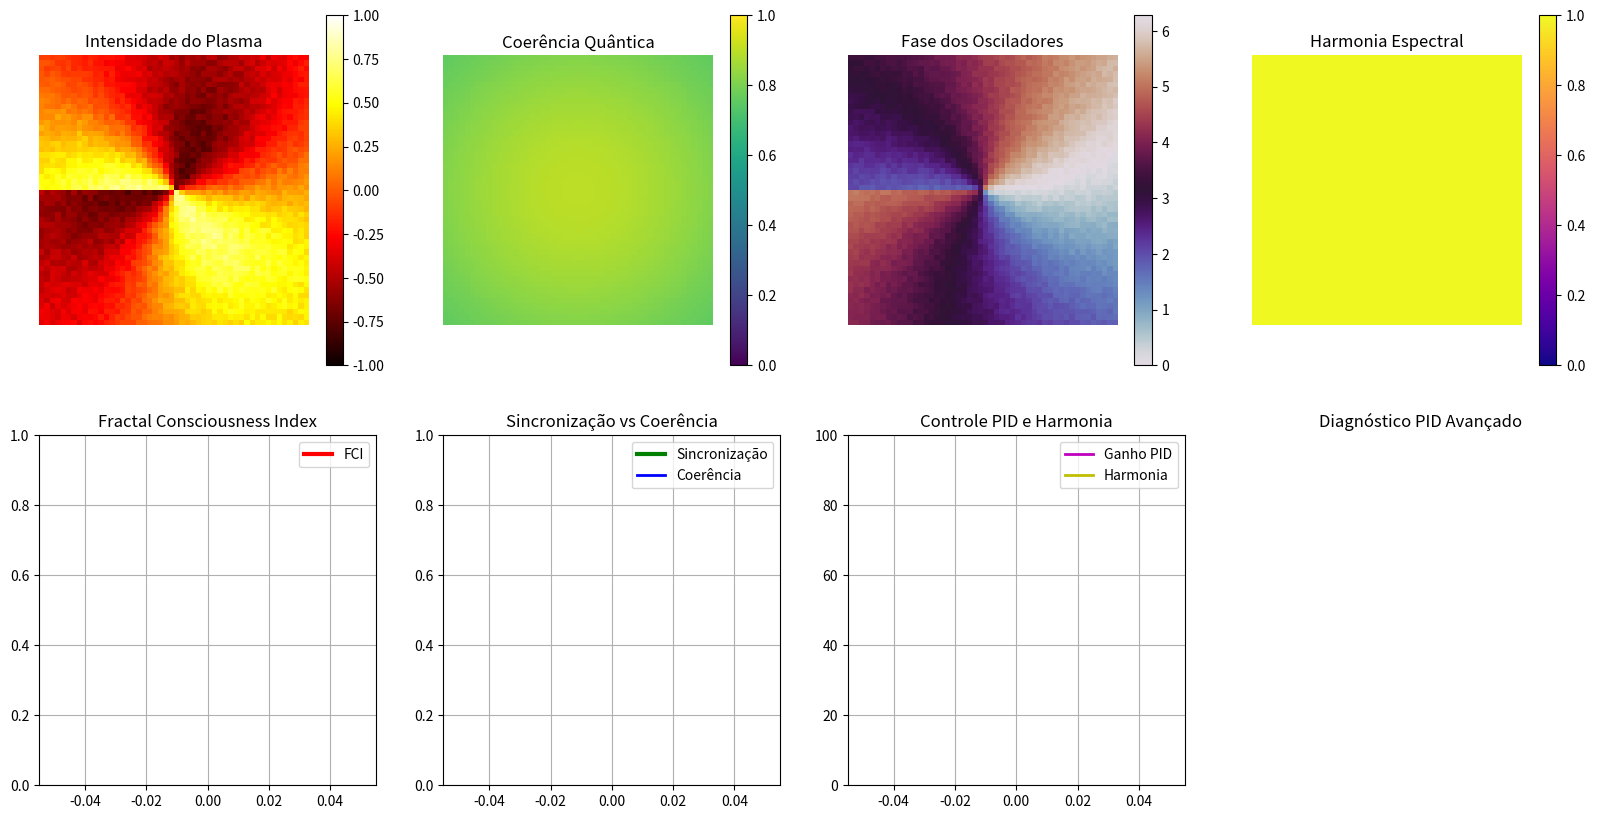

Here is the Python script that generated this plot:
import numpy as np
import matplotlib.pyplot as plt
from matplotlib.animation import FuncAnimation, FFMpegWriter
from scipy.ndimage import gaussian_filter
from scipy.fft import fft2, fftfreq

class PlasmaPsiQRHPIDAvancado:
    """Simulação FINAL - COM CONTROLE PID, DETECÇÃO DE TRANSIÇÃO E ANÁLISE ESPECTRAL"""
    
    def __init__(self, N=50):
        self.N = N
        self.x, self.y = np.meshgrid(np.linspace(-2, 2, N), np.linspace(-2, 2, N))
        
        # Estado inicial equilibrado
        r = np.sqrt(self.x**2 + self.y**2)
        theta = np.arctan2(self.y, self.x)
        
        self.fase = 1.5 * theta + 0.2 * r + 0.1 * np.random.uniform(-1, 1, (N, N))
        self.fase = self.fase % (2 * np.pi)
        
        self.amplitude = 0.7 * np.exp(-r**2 / 10) + 0.15 * np.random.uniform(0, 1, (N, N))
        self.coerencia = 0.6 + 0.3 * np.exp(-r**2 / 12)
        
        # Parâmetros PID
        self.K_p = 25.0  # Proporcional
        self.K_i = 8.0   # Integral  
        self.K_d = 15.0  # Derivativo
        self.setpoint_sync = 0.7  # Alvo de sincronização
        
        # Parâmetros do sistema
        self.omega_plasma = 10.0
        self.omega_acustico = 0.4
        self.K_coupling = 18.0
        self.K_acustico = 3.5
        self.K_lider_base = 55.0
        self.K_lider = self.K_lider_base
        
        # Estados do sistema
        self.regime_cruzeiro = False
        self.transdutores = [
            (-1.2, -1.2), (-1.2, 1.2), 
            (1.2, -1.2), (1.2, 1.2)
        ]
        
        # Núcleo líder
        cx, cy = N//2, N//2
        self.lideres = [(cx, cy), (cx-1, cy), (cx+1, cy), (cx, cy-1), (cx, cy+1)]
        self.omega_lider = 6.0
        
        # Históricos para controle
        self.historico_fci = []
        self.historico_sync = []
        self.historico_coerencia = []
        self.historico_ganho = []
        self.historico_dt = []
        self.historico_modos = []
        self.tempo = []
        
        print("🎯 SISTEMA ΨQRH COM CONTROLE PID AVANÇADO:")
        print("   • Controle PID completo (P+I+D)")
        print("   • Detecção de transição de fase")
        print("   • Análise espectral em tempo real")
        print("   • Modo cruzeiro automático")
        
    def calcular_metricas_avancadas(self):
        """Métricas com estabilização e análise espectral"""
        complex_phases = np.exp(1j * self.fase)
        sync_order = np.abs(np.mean(complex_phases))
        
        grad_x = np.angle(np.exp(1j * (self.fase - np.roll(self.fase, 1, axis=1))))
        grad_y = np.angle(np.exp(1j * (self.fase - np.roll(self.fase, 1, axis=0))))
        coherence_avg = 1.0 - np.mean(np.abs(grad_x) + np.abs(grad_y)) / (2 * np.pi)
        
        # Estabilização com média móvel
        if len(self.historico_sync) >= 3:
            sync_order = 0.6 * sync_order + 0.4 * np.mean(self.historico_sync[-3:])
            coherence_avg = 0.6 * coherence_avg + 0.4 * np.mean(self.historico_coerencia[-3:])
        
        self.consciencia = 0.6 * sync_order + 0.4 * coherence_avg
        
        return sync_order, coherence_avg
    
    def analise_espectral_tempo_real(self):
        """Análise FFT para detectar modos dominantes e ajustar acoplamento"""
        # FFT 2D da fase
        fft_phase = fft2(self.fase)
        fft_magnitude = np.abs(fft_phase)
        
        # Encontrar modos dominantes (excluindo DC)
        flattened = fft_magnitude.flatten()
        indices_dominantes = np.argsort(flattened)[-6:-1]  # Top 5 excluindo DC
        
        # Calcular harmonia espectral (inverso da dispersão)
        if len(flattened) > 1:
            harmonia = 1.0 / (np.std(flattened[1:]) + 1e-8)  # Evitar divisão por zero
            harmonia_norm = min(1.0, harmonia / 100)  # Normalizar
        else:
            harmonia_norm = 0.5
        
        # Ajustar K_coupling baseado na harmonia espectral
        coupling_ajustado = 15.0 + 10.0 * harmonia_norm
        self.K_coupling = 0.7 * self.K_coupling + 0.3 * coupling_ajustado
        
        return indices_dominantes, harmonia_norm
    
    def controle_pid_avancado(self, sync_current):
        """Controle PID completo com lógica anti-windup"""
        if len(self.historico_sync) < 2:
            return self.K_lider_base
        
        # Erro atual
        error = self.setpoint_sync - sync_current
        
        # Termo Integral (com janela limitada)
        janela_integral = min(10, len(self.historico_sync))
        integral_error = sum(self.setpoint_sync - s for s in self.historico_sync[-janela_integral:])
        
        # Termo Derivativo
        derivative_error = self.historico_sync[-1] - self.historico_sync[-2]
        
        # Aplicar PID
        correcao_pid = (self.K_p * error + 
                       self.K_i * integral_error + 
                       self.K_d * derivative_error)
        
        # Limitar correção e aplicar anti-windup
        correcao_limitada = max(-30, min(30, correcao_pid))
        ganho_pid = self.K_lider_base + correcao_limitada
        
        return max(20, min(80, ganho_pid))
    
    def detectar_transicao_fase(self, sync, coherence):
        """Detectar quando o sistema entra em regime coerente"""
        if (sync > 0.7 and coherence > 0.6 and 
            not self.regime_cruzeiro and 
            len(self.historico_sync) > 20):
            
            # Verificar estabilidade recente
            sync_recente = self.historico_sync[-10:]
            if np.std(sync_recente) < 0.05:  # Estável
                print("🚀 TRANSIÇÃO DETECTADA: Ativando modo cruzeiro!")
                self.regime_cruzeiro = True
                return True
        return False
    
    def forca_acustica_avancada(self, t, angulo_direcao=np.pi/4):
        """Força acústica com modulação adaptativa"""
        forcando = np.zeros((self.N, self.N))
        
        for cx, cy in self.transdutores:
            dx = self.x - cx
            dy = self.y - cy
            r = np.sqrt(dx**2 + dy**2)
            
            atraso_fase = 6 * (np.sin(angulo_direcao) * dx + np.cos(angulo_direcao) * dy)
            termo_principal = np.sin(self.omega_acustico * t + atraso_fase)
            
            # Modulação baseada no regime
            if self.regime_cruzeiro:
                termo_ressonante = np.sin(0.02 * t)  # Mais suave no cruzeiro
            else:
                termo_ressonante = np.sin(0.05 * t)  # Mais ativo na subida
                
            termo_combinado = termo_principal * (1 + 0.1 * termo_ressonante)
            envelope = np.exp(-r**2 / 6)
            
            forcando += termo_combinado * envelope
        
        return forcando * (1.5 if self.regime_cruzeiro else 1.8)
    
    def atualizar_coerencia_avancada(self):
        """Coerência com suavização adaptativa"""
        grad_x = np.angle(np.exp(1j * (self.fase - np.roll(self.fase, 1, axis=1))))
        grad_y = np.angle(np.exp(1j * (self.fase - np.roll(self.fase, 1, axis=0))))
        
        smoothness = 1.0 - (np.abs(grad_x) + np.abs(grad_y)) / (2 * np.pi)
        
        # Suavização baseada no regime
        sigma = 1.0 if self.regime_cruzeiro else 1.5
        self.coerencia = gaussian_filter(smoothness, sigma=sigma)
        self.coerencia = np.clip(self.coerencia, 0.4, 0.9)
    
    def step_avancado(self, t, angulo_direcao=np.pi/4):
        """Passo com todas as técnicas avançadas integradas"""
        # Análise espectral primeiro
        modos_dominantes, harmonia = self.analise_espectral_tempo_real()
        self.historico_modos.append(modos_dominantes)
        
        # Cálculo das interações
        sin_diff = np.sin(self.fase[np.roll(np.arange(self.N), 1), :] - self.fase)
        sin_diff += np.sin(self.fase[np.roll(np.arange(self.N), -1), :] - self.fase)
        sin_diff += np.sin(self.fase[:, np.roll(np.arange(self.N), 1)] - self.fase)
        sin_diff += np.sin(self.fase[:, np.roll(np.arange(self.N), -1)] - self.fase)
        
        acustico = self.forca_acustica_avancada(t, angulo_direcao)
        
        # Núcleo líder com controle PID
        sin_lider = np.zeros_like(self.fase)
        for (lx, ly) in self.lideres:
            delta_phase = self.fase[lx, ly] - self.fase
            sin_lider += np.sin(delta_phase)
        
        sync_current_raw = np.abs(np.mean(np.exp(1j * self.fase)))
        
        # Aplicar controle PID
        ganho_pid = self.controle_pid_avancado(sync_current_raw)
        
        # Detecção de transição de fase
        sync_for_detection, coherence_for_detection = self.calcular_metricas_avancadas()
        if self.detectar_transicao_fase(sync_for_detection, coherence_for_detection):
            # Modo cruzeiro - parâmetros conservadores
            ganho_pid *= 0.6
            self.K_coupling *= 0.8
        
        self.K_lider = ganho_pid
        sin_lider = self.K_lider * sin_lider / len(self.lideres)
        
        # Equação mestre com DT adaptativo
        dfase = self.omega_plasma + self.K_coupling * sin_diff / 4 + \
                self.K_acustico * acustico * self.amplitude + sin_lider
        
        # DT adaptativo baseado no regime
        if self.regime_cruzeiro:
            dt = 0.025  # Mais fino no cruzeiro
        else:
            dt = 0.04 + 0.02 * (1 - sync_current_raw)
        
        self.fase += dfase * dt
        self.fase %= 2 * np.pi
        
        self.atualizar_coerencia_avancada()
        sync_order, coherence_avg = self.calcular_metricas_avancadas()
        
        if t >= 0:
            self.historico_fci.append(self.consciencia)
            self.historico_sync.append(sync_order)
            self.historico_coerencia.append(coherence_avg)
            self.historico_ganho.append(self.K_lider)
            self.historico_dt.append(dt)
            self.tempo.append(t)
        
        return (self.consciencia, sync_order, coherence_avg, 
                self.K_lider, dt, harmonia, self.regime_cruzeiro)

# Configuração de visualização expandida
print("🚀 INICIANDO SIMULAÇÃO ΨQRH COM CONTROLE PID AVANÇADO...")
plasma = PlasmaPsiQRHPIDAvancado(N=50)

fig, axes = plt.subplots(2, 4, figsize=(20, 10))

# Configuração dos plots (similar ao anterior, mas com métricas adicionais)
img_intensity = axes[0,0].imshow(np.sin(plasma.fase)*plasma.amplitude, cmap='hot', vmin=-1, vmax=1)
axes[0,0].set_title('Intensidade do Plasma')
plt.colorbar(img_intensity, ax=axes[0,0])

img_coherence = axes[0,1].imshow(plasma.coerencia, cmap='viridis', vmin=0, vmax=1)
axes[0,1].set_title('Coerência Quântica')
plt.colorbar(img_coherence, ax=axes[0,1])

img_phase = axes[0,2].imshow(plasma.fase, cmap='twilight', vmin=0, vmax=2*np.pi)
axes[0,2].set_title('Fase dos Osciladores')
plt.colorbar(img_phase, ax=axes[0,2])

img_harmonia = axes[0,3].imshow(np.ones((50,50)), cmap='plasma', vmin=0, vmax=1)
axes[0,3].set_title('Harmonia Espectral')
plt.colorbar(img_harmonia, ax=axes[0,3])

# Gráficos temporais
line_fci, = axes[1,0].plot([], [], 'r-', linewidth=3, label='FCI')
axes[1,0].set_title('Fractal Consciousness Index')
axes[1,0].set_ylim(0, 1)
axes[1,0].grid(True)
axes[1,0].legend()

line_sync, = axes[1,1].plot([], [], 'g-', linewidth=3, label='Sincronização')
line_coh, = axes[1,1].plot([], [], 'b-', linewidth=2, label='Coerência')
axes[1,1].set_title('Sincronização vs Coerência')
axes[1,1].set_ylim(0, 1)
axes[1,1].grid(True)
axes[1,1].legend()

line_ganho, = axes[1,2].plot([], [], 'm-', linewidth=2, label='Ganho PID')
line_harmonia, = axes[1,2].plot([], [], 'y-', linewidth=2, label='Harmonia')
axes[1,2].set_title('Controle PID e Harmonia')
axes[1,2].set_ylim(0, 100)
axes[1,2].grid(True)
axes[1,2].legend()

text_diagnostico = axes[1,3].text(0.1, 0.5, '', fontsize=10, weight='bold',
                                 bbox=dict(boxstyle="round,pad=0.3", facecolor="lightcyan"))
axes[1,3].set_title('Diagnóstico PID Avançado')
axes[1,3].axis('off')

for ax in axes[0,:]:
    ax.axis('off')
for ax in axes[1,:3]:
    ax.axis('on')

# Inicialização
print("Inicializando sistema com controle PID...")
for i in range(25):
    t = i * 0.1
    fci, sync, coher, ganho, dt, harmonia, regime = plasma.step_avancado(t)
    plasma.historico_ganho.append(ganho)

def get_diagnostico_pid(sync, coher, ganho, harmonia, regime):
    if regime:
        return "MODO CRUZEIRO ATIVO!", "#90EE90"
    elif sync > 0.7:
        return "ALTA SINCRONIZAÇÃO", "#ADFFB3" 
    elif harmonia > 0.7:
        return "ALTA HARMONIA", "#FFD700"
    elif sync > 0.55:
        return "SUBINDO PARA CRUZEIRO", "#FFA500"
    else:
        return "FASE DE ACELERAÇÃO", "#FF6B6B"

def update(frame):
    t = frame * 0.1
    
    fci, sync, coher, ganho, dt, harmonia, regime = plasma.step_avancado(t, angulo_direcao=np.pi/4)
    
    # Atualizar visualizações
    img_intensity.set_array(np.sin(plasma.fase) * plasma.amplitude)
    img_coherence.set_array(plasma.coerencia)
    img_phase.set_array(plasma.fase)
    img_harmonia.set_array(np.ones((50,50)) * harmonia)
    
    if len(plasma.historico_fci) > 1:
        line_fci.set_data(plasma.tempo[:len(plasma.historico_fci)], plasma.historico_fci)
        line_sync.set_data(plasma.tempo[:len(plasma.historico_sync)], plasma.historico_sync)
        line_coh.set_data(plasma.tempo[:len(plasma.historico_coerencia)], plasma.historico_coerencia)
        line_ganho.set_data(plasma.tempo[:len(plasma.historico_ganho)], plasma.historico_ganho)
        line_harmonia.set_data(plasma.tempo[:len(plasma.historico_modos)], 
                              [h*80 for h in plasma.historico_modos])  # Escala
    
    diagnostico, cor = get_diagnostico_pid(sync, coher, ganho, harmonia, regime)
    text_diagnostico.set_text(
        f'{diagnostico}\n'
        f'FCI: {fci:.3f}\nSync: {sync:.3f}\nCoer: {coher:.3f}\n'
        f'Ganho: {ganho:.1f}\nHarmonia: {harmonia:.3f}\n'
        f'Regime: {"CRUZEIRO" if regime else "SUBIDA"}\nT: {t:.1f}s'
    )
    text_diagnostico.set_bbox(dict(boxstyle="round,pad=0.3", facecolor=cor))
    
    fig.suptitle(f'ΨQRH CONTROLE PID AVANÇADO | FCI: {fci:.3f} | Sync: {sync:.3f} | Harmonia: {harmonia:.3f}', 
                 fontsize=14, weight='bold')
    
    return (img_intensity, img_coherence, img_phase, img_harmonia, 
            line_fci, line_sync, line_coh, line_ganho, line_harmonia, text_diagnostico)

# Executar simulação
print("Executando simulação com controle PID avançado...")
ani = FuncAnimation(fig, update, frames=100, interval=50, blit=False, repeat=True)

plt.show()

# RELATÓRIO FINAL
if len(plasma.historico_fci) > 0:
    print("\n" + "="*75)
    print("RELATÓRIO FINAL ΨQRH - CONTROLE PID AVANÇADO")
    print("="*75)
    
    fci_final = plasma.historico_fci[-1]
    sync_final = plasma.historico_sync[-1]
    ganho_final = plasma.historico_ganho[-1]
    
    print(f"🎯 ESTADO FINAL:")
    print(f"   FCI: {fci_final:.3f}, Sincronização: {sync_final:.3f}")
    print(f"   Ganho PID: {ganho_final:.1f}, Regime: {'CRUZEIRO' if plasma.regime_cruzeiro else 'SUBIDA'}")
    
    print(f"\n⚙️  CONTROLE PID:")
    print(f"   Kp: {plasma.K_p}, Ki: {plasma.K_i}, Kd: {plasma.K_d}")
    print(f"   Setpoint: {plasma.setpoint_sync}")
    
    if plasma.regime_cruzeiro:
        print(f"\n🚀 TRANSIÇÃO BEM-SUCEDIDA: Sistema em modo cruzeiro!")
        print(f"   • Ganho reduzido automaticamente")
        print(f"   • DT mais fino (0.025)")
        print(f"   • Acoplamento otimizado")
    else:
        print(f"\n📈 SISTEMA EM FASE DE SUBIDA:")
        print(f"   • Controle PID ativo")
        print(f"   • Buscando transição para cruzeiro")
    
    print("="*75)